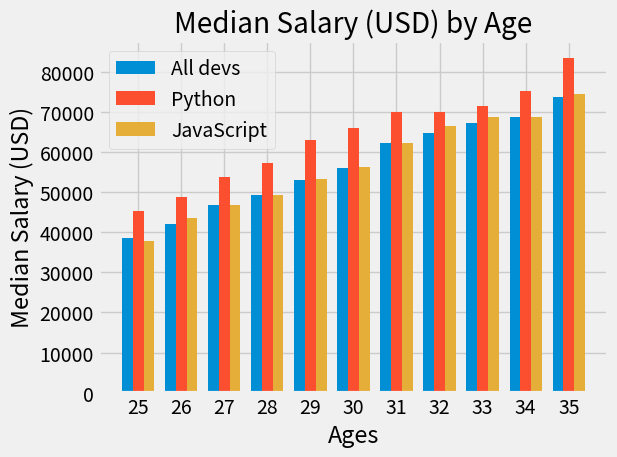

Write the Python code that produced this figure.
from matplotlib import pyplot as plt

import numpy as np

plt.style.use('fivethirtyeight')

ages_x = [25, 26, 27, 28, 29, 30, 31, 32, 33, 34, 35]              # create a list

width=0.25

x_index=np.arange(len(ages_x))           #creates index values for ages_x as 0 1 2 3 4 5 6 7 8 9 10

dev_y = [38496, 42000, 46752, 49320, 53200,                        # create a list
         56000, 62316, 64928, 67317, 68748, 73752]
plt.bar (x_index - width , dev_y , width = width , label='All devs')      #plot the bar graph with label in order to recognise which plot is for what values.


py_dev_y = [45372, 48876, 53850, 57287, 63016,
            65998, 70003, 70000, 71496, 75370, 83640]
plt.bar (x_index , py_dev_y , width = width , label='Python')


js_dev_y = [37810, 43515, 46823, 49293, 53437,
            56373, 62375, 66674, 68745, 68746, 74583]
plt.bar (x_index + width , js_dev_y , width = width , label='JavaScript')


plt.xticks(ticks=x_index , labels=ages_x)   #since above we created index for ages_x so in bar plot we get index , so in order to fix this we need to use xticks.

plt.xlabel('Ages')                              #label x axis
plt.ylabel('Median Salary (USD)')               #label y axis
plt.title('Median Salary (USD) by Age')         #give graph a title

plt.legend()       #used to label the different plots   
plt.tight_layout()
plt.savefig('plot(2).png')
plt.show() 


'''To make vertical bar plot use command
plt.bar
followed by all other commands , xlabel , ylabel , legend , show etc.'''


'''To make highest value appear on top use command
variable name.reverse()
'''